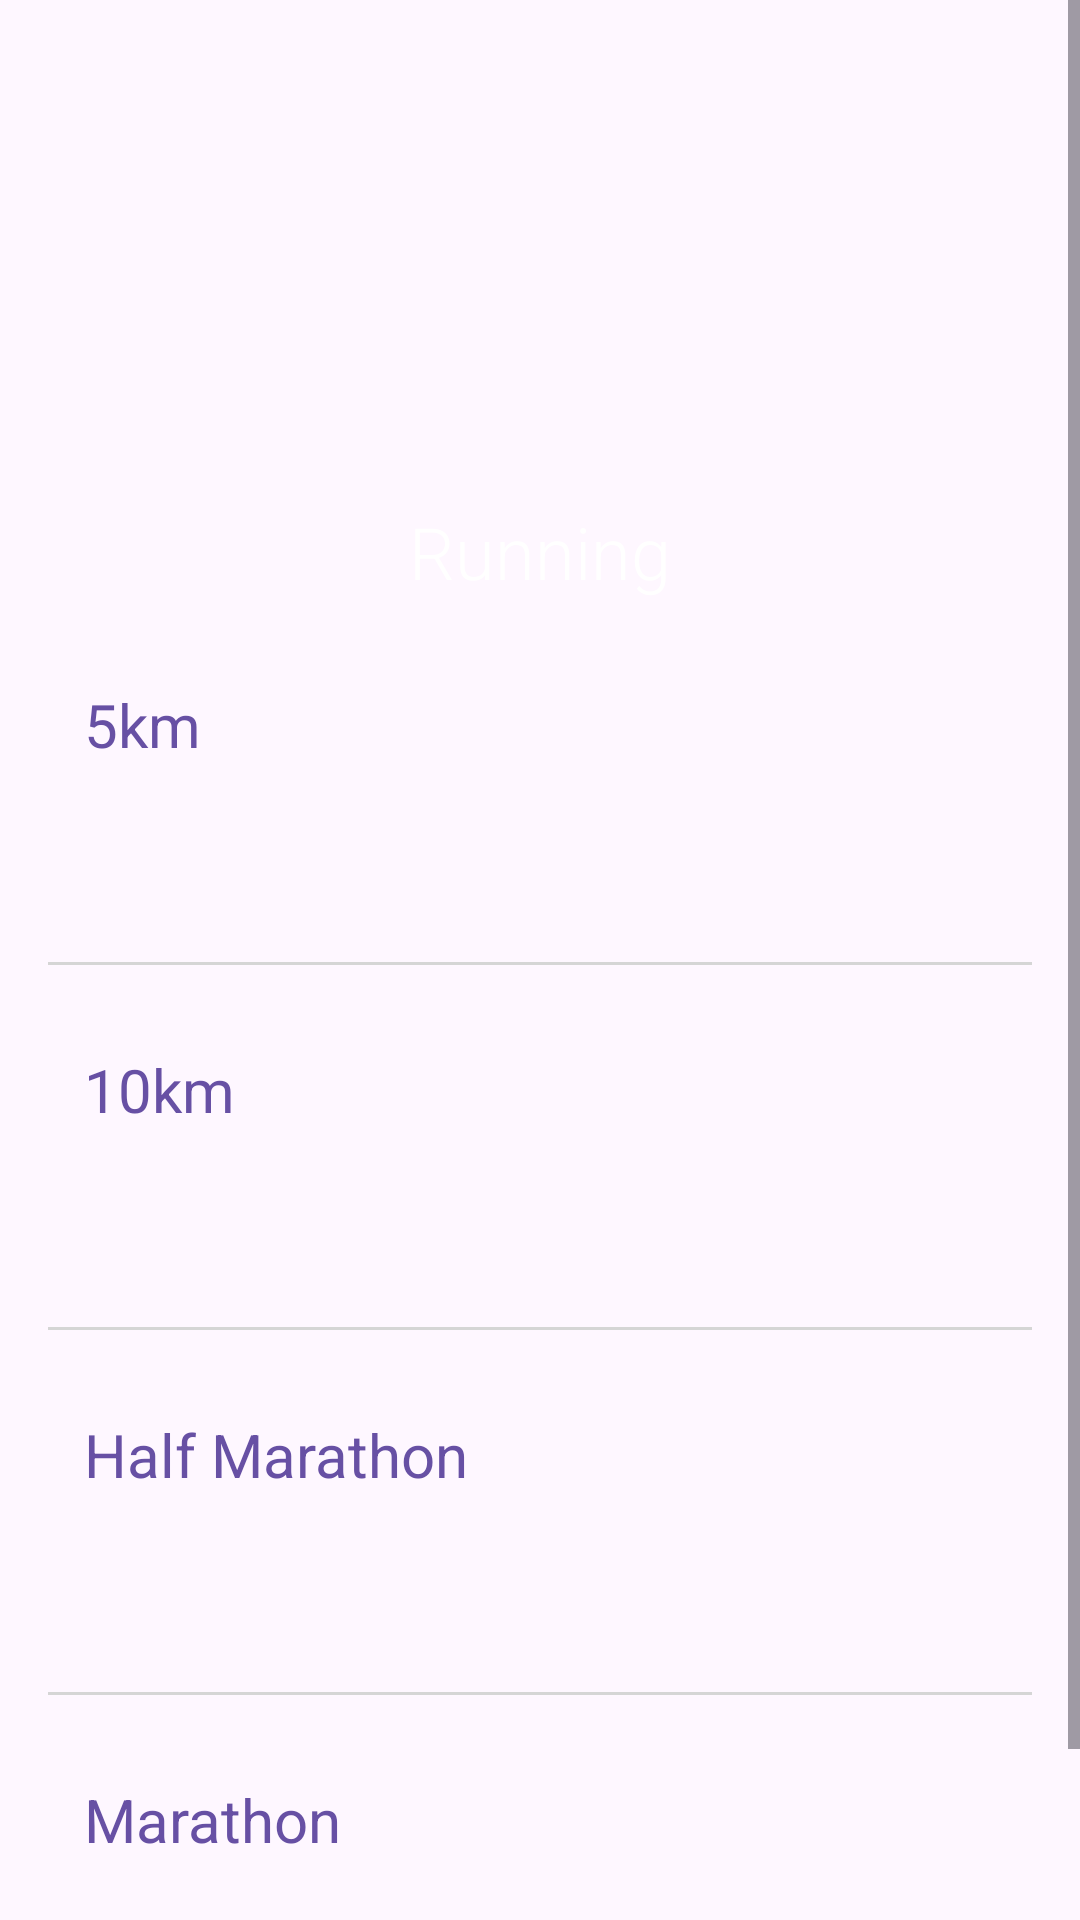

Write the Android layout XML for this screen, with the resource values it uses.
<!-- AndroidManifest.xml: application theme Theme.RecordKeeper -->
<!-- res/layout/fragment_running.xml -->
<?xml version="1.0" encoding="utf-8"?>
<ScrollView xmlns:android="http://schemas.android.com/apk/res/android"
    xmlns:app="http://schemas.android.com/apk/res-auto"
    xmlns:tools="http://schemas.android.com/tools"
    android:layout_width="match_parent"
    android:layout_height="match_parent">

    <androidx.constraintlayout.widget.ConstraintLayout
        android:layout_width="match_parent"
        android:layout_height="wrap_content">


        <FrameLayout
            android:id="@+id/frame_heading"
            android:layout_width="0dp"
            android:layout_height="200dp"
            app:layout_constraintEnd_toEndOf="parent"
            app:layout_constraintStart_toStartOf="parent"
            app:layout_constraintTop_toTopOf="parent">

            <ImageView
                android:layout_width="match_parent"
                android:layout_height="match_parent"
                android:contentDescription="@string/running_image_description"
                android:scaleType="centerCrop"
                android:src="@drawable/running_heading" />

            <View
                android:layout_width="match_parent"
                android:layout_height="match_parent"
                android:background="@drawable/gradient_overlay" />

            <TextView
                android:layout_width="match_parent"
                android:layout_height="wrap_content"
                android:layout_gravity="bottom"
                android:fontFamily="sans-serif-light"
                android:gravity="center"
                android:text="@string/running"
                android:textColor="@color/white"
                android:textSize="24sp" />


        </FrameLayout>

        <LinearLayout
            android:layout_width="0dp"
            android:layout_height="wrap_content"
            android:orientation="vertical"
            android:padding="16dp"
            app:layout_constraintEnd_toEndOf="parent"
            app:layout_constraintStart_toStartOf="parent"
            app:layout_constraintTop_toBottomOf="@id/frame_heading">

            <androidx.constraintlayout.widget.ConstraintLayout
                android:id="@+id/container_5km"
                android:layout_width="match_parent"
                android:layout_height="wrap_content"
                android:padding="12dp">

                <TextView
                    android:id="@+id/text_view_5km_heading"
                    android:layout_width="wrap_content"
                    android:layout_height="wrap_content"
                    android:fontFamily="sans-serif"
                    android:text="@string/five_km_running"
                    android:textColor="?attr/colorPrimary"
                    android:textSize="20sp"
                    app:layout_constraintStart_toStartOf="parent"
                    app:layout_constraintTop_toTopOf="parent" />

                <TextView
                    android:id="@+id/text_view_5km_value"
                    android:layout_width="wrap_content"
                    android:layout_height="wrap_content"
                    android:fontFamily="sans-serif-light"
                    android:textColor="@color/dark_grey"
                    android:textSize="20sp"
                    app:layout_constraintEnd_toEndOf="parent"
                    app:layout_constraintTop_toTopOf="parent"
                    tools:text="22:04" />

                <TextView
                    android:id="@+id/text_view_5km_date"
                    android:layout_width="wrap_content"
                    android:layout_height="wrap_content"
                    android:layout_marginTop="16dp"
                    android:fontFamily="sans-serif-light"
                    android:textSize="16sp"
                    app:layout_constraintEnd_toEndOf="parent"
                    app:layout_constraintTop_toBottomOf="@id/text_view_5km_value"
                    tools:text="29/11/2020" />

            </androidx.constraintlayout.widget.ConstraintLayout>

            <View
                android:layout_width="match_parent"
                android:layout_height="1dp"
                android:layout_marginTop="16dp"
                android:background="@color/light_grey" />


            <androidx.constraintlayout.widget.ConstraintLayout
                android:id="@+id/container_10km"
                android:layout_width="match_parent"
                android:layout_height="wrap_content"
                android:layout_marginTop="16dp"
                android:padding="12dp">

                <TextView
                    android:id="@+id/text_view_10km_heading"
                    android:layout_width="wrap_content"
                    android:layout_height="wrap_content"
                    android:fontFamily="sans-serif"
                    android:text="@string/ten_km_running"
                    android:textColor="?attr/colorPrimary"
                    android:textSize="20sp"
                    app:layout_constraintStart_toStartOf="parent"
                    app:layout_constraintTop_toTopOf="parent" />

                <TextView
                    android:id="@+id/text_view_10km_value"
                    android:layout_width="wrap_content"
                    android:layout_height="wrap_content"
                    android:fontFamily="sans-serif-light"
                    android:textColor="@color/dark_grey"
                    android:textSize="20sp"
                    app:layout_constraintEnd_toEndOf="parent"
                    app:layout_constraintTop_toTopOf="parent"
                    tools:text="22:04" />

                <TextView
                    android:id="@+id/text_view_10km_date"
                    android:layout_width="wrap_content"
                    android:layout_height="wrap_content"
                    android:layout_marginTop="16dp"
                    android:fontFamily="sans-serif-light"
                    android:textSize="16sp"
                    app:layout_constraintEnd_toEndOf="parent"
                    app:layout_constraintTop_toBottomOf="@id/text_view_10km_value"
                    tools:text="29/11/2020" />

            </androidx.constraintlayout.widget.ConstraintLayout>

            <View
                android:layout_width="match_parent"
                android:layout_height="1dp"
                android:layout_marginTop="16dp"
                android:background="@color/light_grey" />


            <androidx.constraintlayout.widget.ConstraintLayout
                android:id="@+id/container_half_marathon"
                android:layout_width="match_parent"
                android:layout_height="wrap_content"

                android:layout_marginTop="16dp"
                android:padding="12dp">

                <TextView
                    android:id="@+id/text_view_half_marathon_heading"
                    android:layout_width="wrap_content"
                    android:layout_height="wrap_content"
                    android:fontFamily="sans-serif"
                    android:text="@string/half_marathon_running"
                    android:textColor="?attr/colorPrimary"
                    android:textSize="20sp"
                    app:layout_constraintStart_toStartOf="parent"
                    app:layout_constraintTop_toTopOf="parent" />

                <TextView
                    android:id="@+id/text_view_half_marathon_value"
                    android:layout_width="wrap_content"
                    android:layout_height="wrap_content"
                    android:fontFamily="sans-serif-light"
                    android:textColor="@color/dark_grey"
                    android:textSize="20sp"
                    app:layout_constraintEnd_toEndOf="parent"
                    app:layout_constraintTop_toTopOf="parent"
                    tools:text="22:04" />

                <TextView
                    android:id="@+id/text_view_half_marathon_date"
                    android:layout_width="wrap_content"
                    android:layout_height="wrap_content"
                    android:layout_marginTop="16dp"
                    android:fontFamily="sans-serif-light"
                    android:textSize="16sp"
                    app:layout_constraintEnd_toEndOf="parent"
                    app:layout_constraintTop_toBottomOf="@id/text_view_half_marathon_value"
                    tools:text="29/11/2020" />

            </androidx.constraintlayout.widget.ConstraintLayout>

            <View
                android:layout_width="match_parent"
                android:layout_height="1dp"
                android:layout_marginTop="16dp"
                android:background="@color/light_grey" />


            <androidx.constraintlayout.widget.ConstraintLayout
                android:id="@+id/container_marathon"
                android:layout_width="match_parent"
                android:layout_height="wrap_content"
                android:layout_marginTop="16dp"
                android:padding="12dp">

                <TextView
                    android:id="@+id/text_view_marathon_heading"
                    android:layout_width="wrap_content"
                    android:layout_height="wrap_content"
                    android:fontFamily="sans-serif"
                    android:text="@string/marathon_running"
                    android:textColor="?attr/colorPrimary"
                    android:textSize="20sp"
                    app:layout_constraintStart_toStartOf="parent"
                    app:layout_constraintTop_toTopOf="parent" />

                <TextView
                    android:id="@+id/text_view_marathon_value"
                    android:layout_width="wrap_content"
                    android:layout_height="wrap_content"
                    android:fontFamily="sans-serif-light"
                    android:textColor="@color/dark_grey"
                    android:textSize="20sp"
                    app:layout_constraintEnd_toEndOf="parent"
                    app:layout_constraintTop_toTopOf="parent"
                    tools:text="22:04" />

                <TextView
                    android:id="@+id/text_view_marathon_date"
                    android:layout_width="wrap_content"
                    android:layout_height="wrap_content"
                    android:layout_marginTop="16dp"
                    android:fontFamily="sans-serif-light"
                    android:textSize="16sp"
                    app:layout_constraintEnd_toEndOf="parent"
                    app:layout_constraintTop_toBottomOf="@id/text_view_marathon_value"
                    tools:text="29/11/2020" />

            </androidx.constraintlayout.widget.ConstraintLayout>

            <View
                android:layout_width="match_parent"
                android:layout_height="1dp"
                android:layout_marginTop="16dp"
                android:background="@color/light_grey" />


        </LinearLayout>

    </androidx.constraintlayout.widget.ConstraintLayout>


</ScrollView>
<!-- resources referenced by this layout -->
<resources>
  <color name="dark_grey">#323232</color>
  <color name="light_grey">#D5D5D5</color>
  <color name="white">#FFFFFFFF</color>
  <string name="five_km_running">5km</string>
  <string name="half_marathon_running">Half Marathon</string>
  <string name="marathon_running">Marathon</string>
  <string name="running">Running</string>
  <string name="running_image_description">Running Image</string>
  <string name="ten_km_running">10km</string>
  <style name="Theme.RecordKeeper" parent="Base.Theme.RecordKeeper" />
  <style name="Base.Theme.RecordKeeper" parent="Theme.Material3.DayNight.NoActionBar">
          
          <item name="windowActionBar">true</item>
          <item name="windowNoTitle">false</item>
      </style>
</resources>
